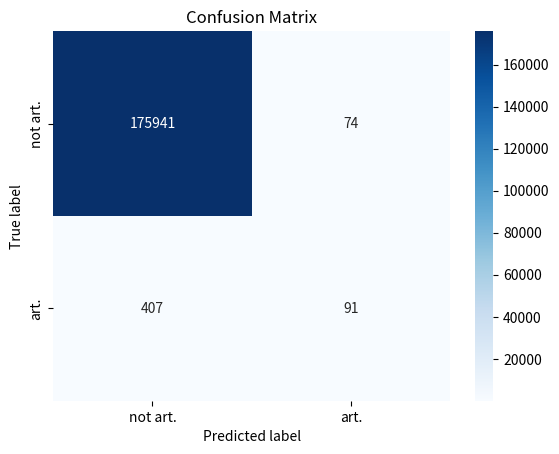
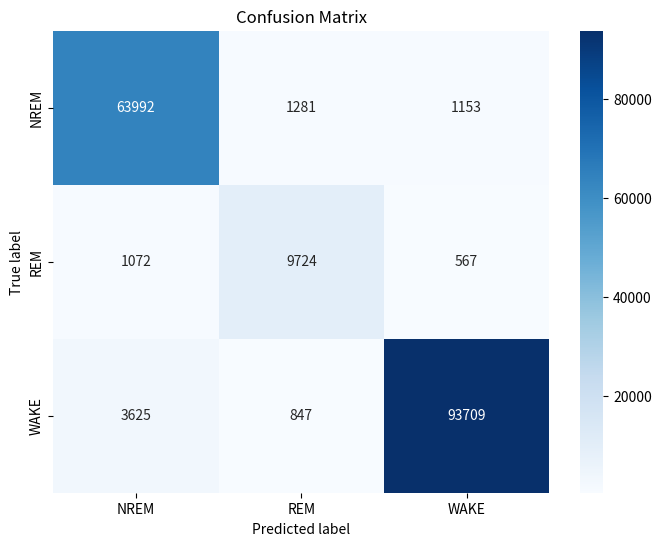
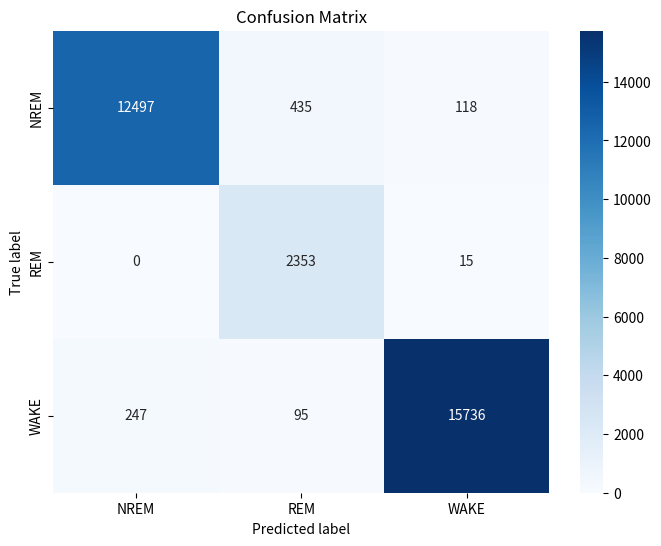

These charts were generated, in order, by the following Python code:
import matplotlib.pyplot as plt
import numpy as np
import seaborn as sns

# Confusion matrix data extracted from the image description and visual inspection
labels = ["not art.", "art."]
confusion_matrix = np.array([
    [175941, 74],
    [407, 91],
])

plt.figure()
sns.heatmap(confusion_matrix, annot=True, fmt='d', cmap='Blues', xticklabels=labels, yticklabels=labels)
plt.xlabel('Predicted label')
plt.ylabel('True label')
plt.title('Confusion Matrix')
plt.savefig('baseline_lseqsleepnet_cm.png', dpi=500)
plt.show()


# Create the confusion matrix again
cm = np.array([[63992, 1281, 1153],
               [1072, 9724, 567],
               [3625, 847, 93709]])

# Create a heatmap
plt.figure(figsize=(8, 6))
sns.heatmap(cm, annot=True, fmt='d', cmap='Blues', xticklabels=['NREM', 'REM', 'WAKE'], yticklabels=['NREM', 'REM', 'WAKE'])
plt.xlabel('Predicted label')
plt.ylabel('True label')
plt.title('Confusion Matrix')
plt.savefig('baseline_spindle_cm_sleep_scoring_kornum.png', dpi=500)
plt.show()


# Create the confusion matrix again
cm = np.array([[12497, 435, 118],
               [0, 2353, 15],
               [247, 95, 15736]])

# Create a heatmap
plt.figure(figsize=(8, 6))
sns.heatmap(cm, annot=True, fmt='d', cmap='Blues', xticklabels=['NREM', 'REM', 'WAKE'], yticklabels=['NREM', 'REM', 'WAKE'])
plt.xlabel('Predicted label')
plt.ylabel('True label')
plt.title('Confusion Matrix')
plt.savefig('baseline_spindle_cm_sleep_scoring_brown.png', dpi=500)
plt.show()
